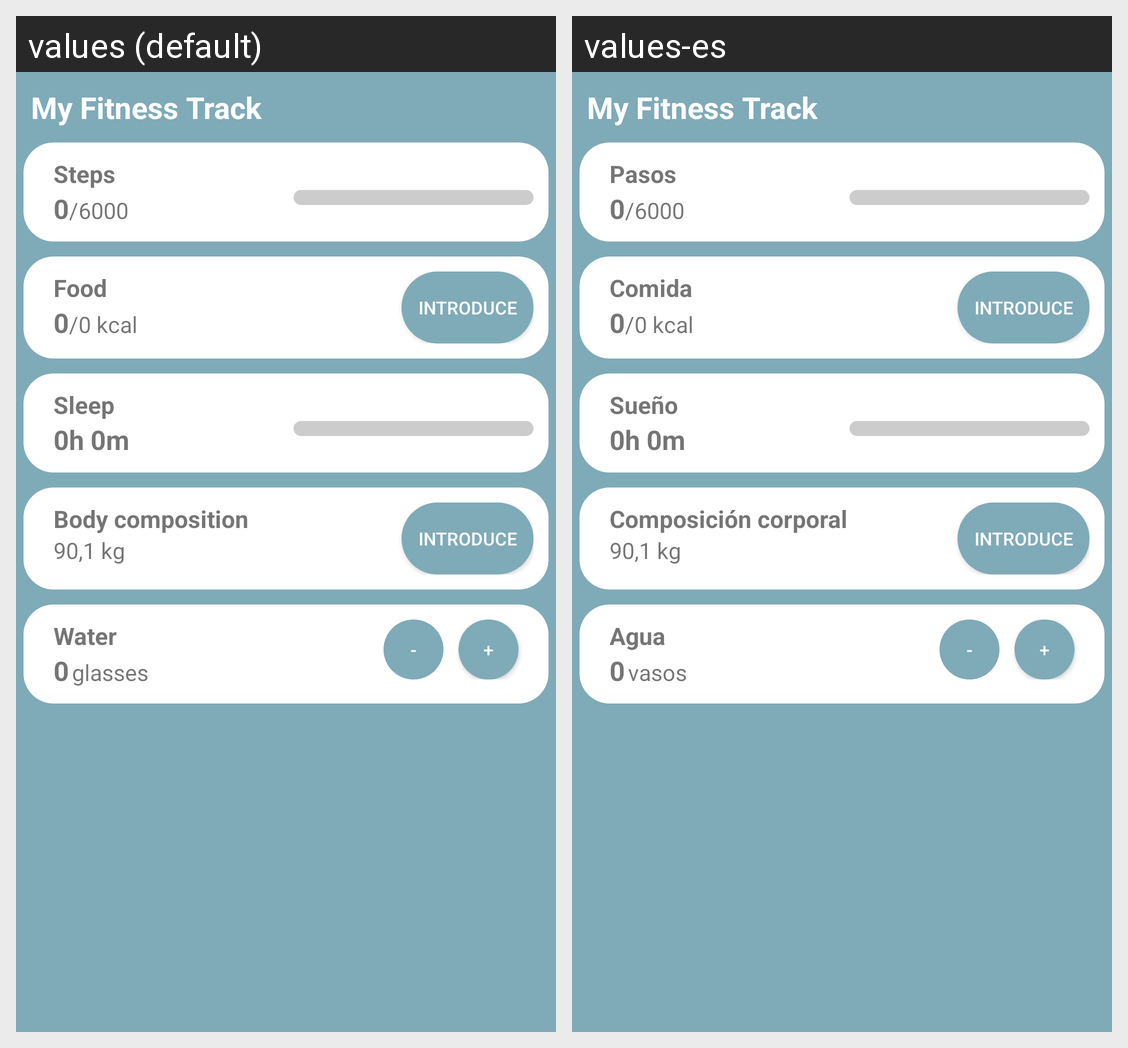

This grid shows one Android layout under two languages. Give, for every string resource on the screen, its name, the default text and each shown locale's text.
Android screen res/layout/fragment_home.xml rendered under 2 locales, left to right: values (default), values-es. Device: Nexus 5 (rendered at 1080×1920; each locale shown at half size, 540×960, under a caption strip naming it); theme Theme.MyFitnessTrack.
Strings drawn on this screen, with the default value and each locale's value (text and hints the layout hard-codes, and strings that could not be matched under every locale, appear in the picture but are not listed):

app_name
  values: My Fitness Track
  values-es: My Fitness Track

steps
  values: Steps
  values-es: Pasos

food
  values: Food
  values-es: Comida

introduce
  values: Introduce
  values-es: Introduce

sleep
  values: Sleep
  values-es: Sueño

body_composition
  values: Body composition
  values-es: Composición corporal

water
  values: Water
  values-es: Agua

glasses
  values: glasses
  values-es: vasos
